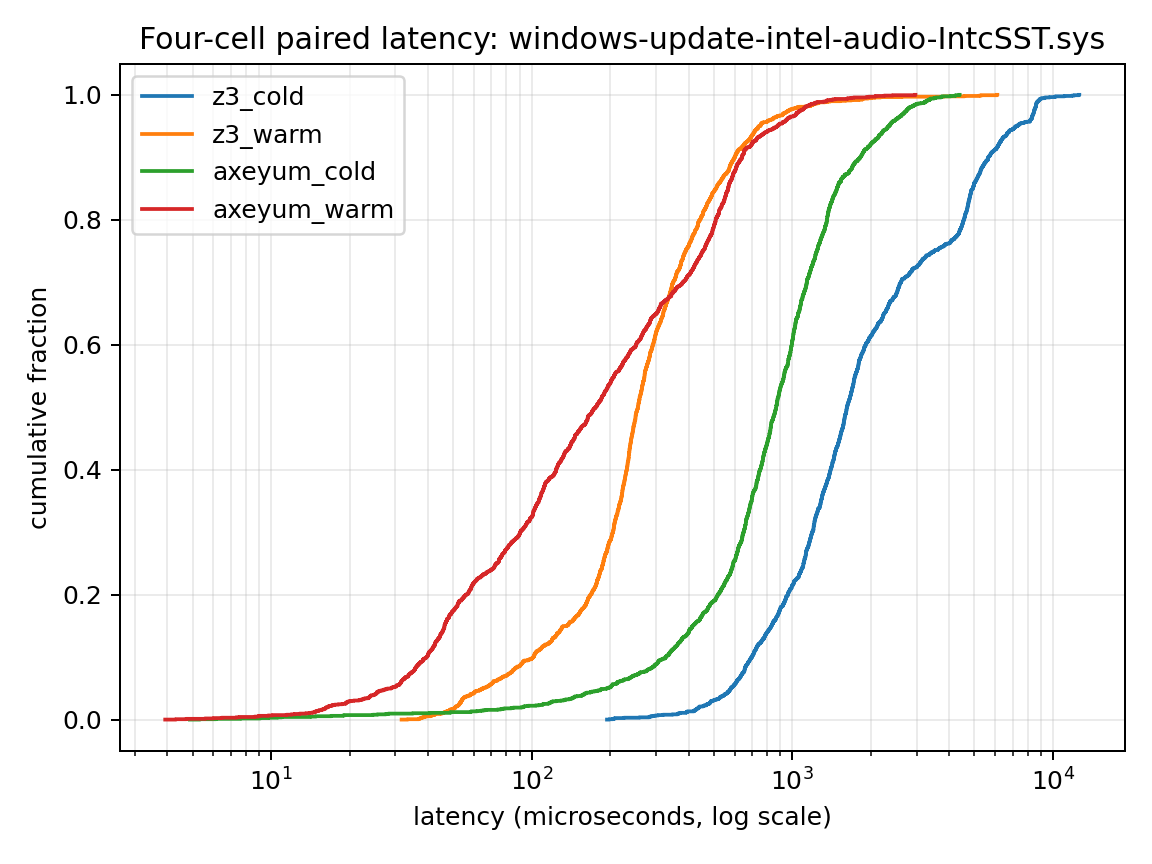

The table this chart was drawn from, first rows:
cell, latency_nanos, cumulative_fraction
z3_cold, 194520, 0.0005981
z3_cold, 198585, 0.001196
z3_cold, 204851, 0.001794
z3_cold, 206781, 0.002392
z3_cold, 209044, 0.00299
z3_cold, 225778, 0.003589
z3_cold, 258969, 0.004187
z3_cold, 282094, 0.004785
z3_cold, 283577, 0.005383
z3_cold, 287351, 0.005981
z3_cold, 292082, 0.006579
z3_cold, 298180, 0.007177
z3_cold, 306153, 0.007775
z3_cold, 318823, 0.008373
z3_cold, 346523, 0.008971
z3_cold, 362361, 0.009569
z3_cold, 364754, 0.01017
z3_cold, 366334, 0.01077
z3_cold, 371634, 0.01136
z3_cold, 390216, 0.01196
z3_cold, 392705, 0.01256
z3_cold, 395193, 0.01316
z3_cold, 395646, 0.01376
z3_cold, 419040, 0.01435
z3_cold, 420454, 0.01495
z3_cold, 421018, 0.01555
z3_cold, 425563, 0.01615
z3_cold, 426077, 0.01675
z3_cold, 428316, 0.01734
z3_cold, 430022, 0.01794
z3_cold, 431328, 0.01854
z3_cold, 436175, 0.01914
z3_cold, 437185, 0.01974
z3_cold, 438505, 0.02033
z3_cold, 439297, 0.02093
z3_cold, 440006, 0.02153
z3_cold, 453680, 0.02213
z3_cold, 457203, 0.02273
z3_cold, 458548, 0.02333
z3_cold, 466951, 0.02392
z3_cold, 467760, 0.02452
z3_cold, 469634, 0.02512
z3_cold, 474139, 0.02572
z3_cold, 479203, 0.02632
z3_cold, 481355, 0.02691
z3_cold, 481486, 0.02751
z3_cold, 484504, 0.02811
z3_cold, 485938, 0.02871
z3_cold, 486164, 0.02931
z3_cold, 486249, 0.0299
z3_cold, 488488, 0.0305
z3_cold, 496255, 0.0311
z3_cold, 500201, 0.0317
z3_cold, 502712, 0.0323
z3_cold, 509711, 0.03289
z3_cold, 514998, 0.03349
z3_cold, 520505, 0.03409
z3_cold, 523218, 0.03469
z3_cold, 526360, 0.03529
z3_cold, 526513, 0.03589
... 6,628 more rows
